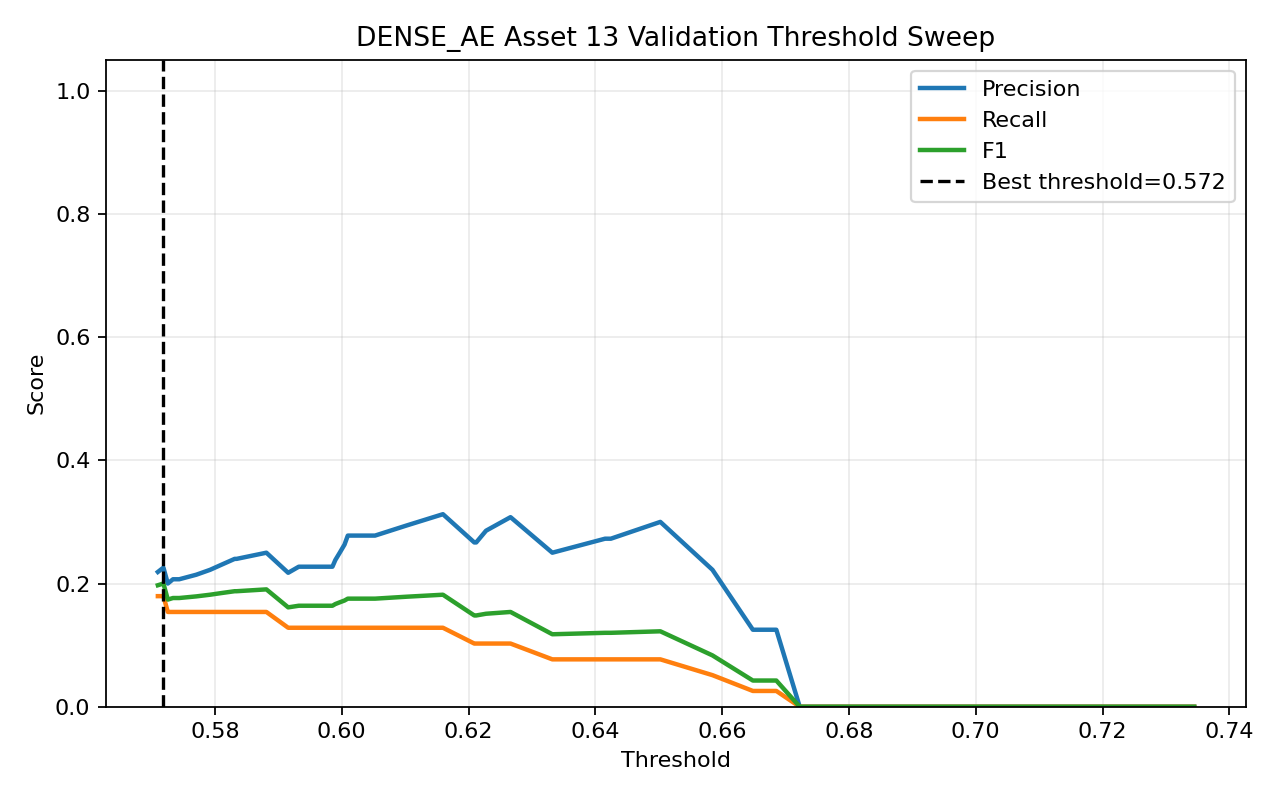

The data file committed next to this chart (first rows):
threshold, precision, recall, f1, accuracy
0.571, 0.2188, 0.1795, 0.1972, 0.6369
0.5719, 0.2258, 0.1795, 0.2, 0.6433
0.5726, 0.2, 0.1538, 0.1739, 0.6369
0.5734, 0.2069, 0.1538, 0.1765, 0.6433
0.5744, 0.2069, 0.1538, 0.1765, 0.6433
0.5771, 0.2143, 0.1538, 0.1791, 0.6497
0.5792, 0.2222, 0.1538, 0.1818, 0.6561
0.5811, 0.2308, 0.1538, 0.1846, 0.6624
0.5831, 0.24, 0.1538, 0.1875, 0.6688
0.5834, 0.24, 0.1538, 0.1875, 0.6688
0.5881, 0.25, 0.1538, 0.1905, 0.6752
0.5915, 0.2174, 0.1282, 0.1613, 0.6688
0.5932, 0.2273, 0.1282, 0.1639, 0.6752
0.5985, 0.2273, 0.1282, 0.1639, 0.6752
0.599, 0.2381, 0.1282, 0.1667, 0.6815
0.5997, 0.25, 0.1282, 0.1695, 0.6879
0.6004, 0.2632, 0.1282, 0.1724, 0.6943
0.601, 0.2778, 0.1282, 0.1754, 0.7006
0.6052, 0.2778, 0.1282, 0.1754, 0.7006
0.6102, 0.2941, 0.1282, 0.1786, 0.707
0.616, 0.3125, 0.1282, 0.1818, 0.7134
0.6209, 0.2667, 0.1026, 0.1481, 0.707
0.6212, 0.2667, 0.1026, 0.1481, 0.707
0.6228, 0.2857, 0.1026, 0.1509, 0.7134
0.6266, 0.3077, 0.1026, 0.1538, 0.7197
0.6332, 0.25, 0.07692, 0.1176, 0.7134
0.6415, 0.2727, 0.07692, 0.12, 0.7197
0.6424, 0.2727, 0.07692, 0.12, 0.7197
0.6502, 0.3, 0.07692, 0.1224, 0.7261
0.6585, 0.2222, 0.05128, 0.08333, 0.7197
0.6648, 0.125, 0.02564, 0.04255, 0.7134
0.6685, 0.125, 0.02564, 0.04255, 0.7134
0.6722, 0.0, 0.0, 0.0, 0.707
0.6803, 0.0, 0.0, 0.0, 0.7134
0.6887, 0.0, 0.0, 0.0, 0.7197
0.6938, 0.0, 0.0, 0.0, 0.7261
0.6947, 0.0, 0.0, 0.0, 0.7261
0.711, 0.0, 0.0, 0.0, 0.7325
0.7254, 0.0, 0.0, 0.0, 0.7389
0.7345, 0.0, 0.0, 0.0, 0.7452
